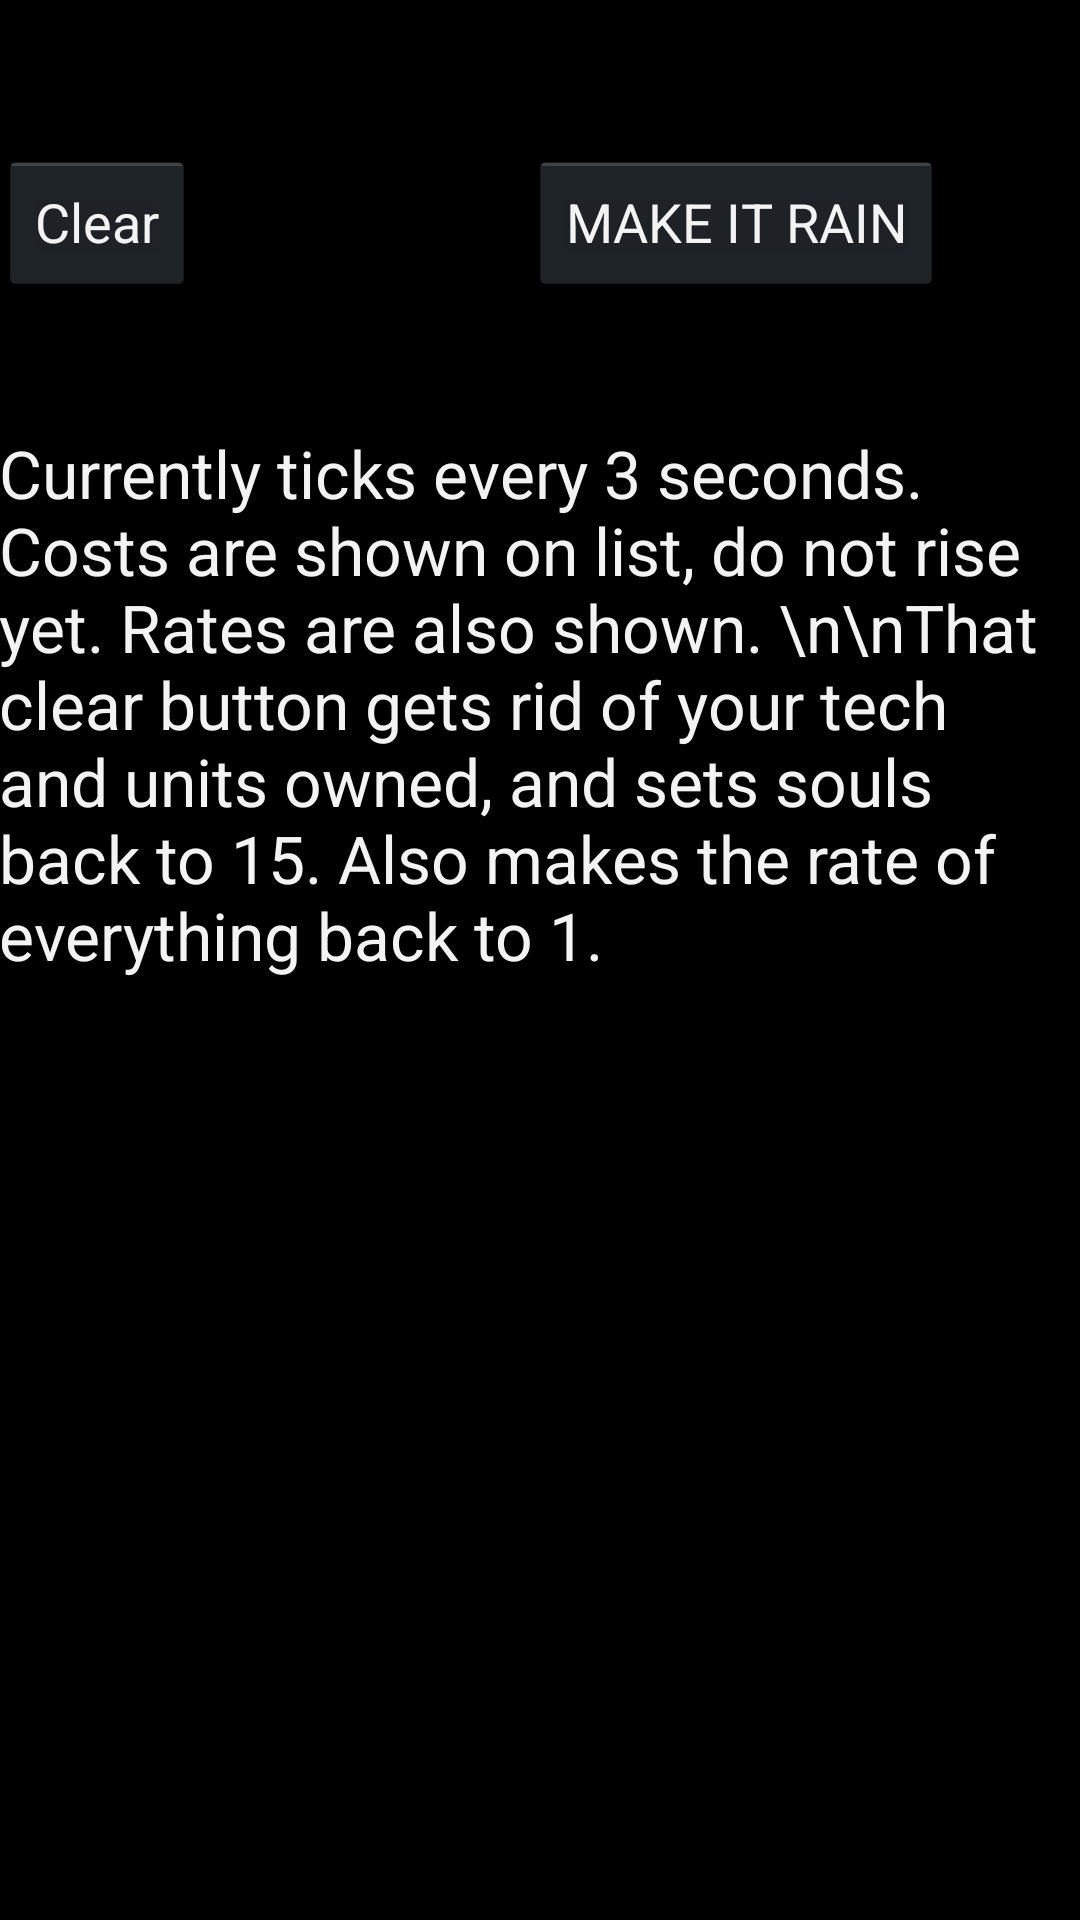

Layout XML and referenced resources for this Android screen:
<!-- AndroidManifest.xml: application theme AppTheme -->
<!-- res/layout/fragment_stats.xml -->
<RelativeLayout xmlns:android="http://schemas.android.com/apk/res/android"
    xmlns:tools="http://schemas.android.com/tools"
    android:layout_width="match_parent"
    android:layout_height="match_parent"
    android:paddingLeft="@dimen/activity_horizontal_margin"
    android:paddingRight="@dimen/activity_horizontal_margin"
    android:paddingTop="@dimen/activity_vertical_margin"
    android:paddingBottom="@dimen/activity_vertical_margin"
    tools:context=".MainActivity$PlaceholderFragment">

    <Button
        android:layout_width="wrap_content"
        android:layout_height="wrap_content"
        android:text="Clear"
        android:id="@+id/btnWipe"
        android:layout_below="@+id/textView"
        android:layout_toRightOf="@+id/textView"
        android:layout_toEndOf="@+id/textView"
        android:layout_marginTop="50dp" />

    <TextView
        android:layout_width="wrap_content"
        android:layout_height="wrap_content"
        android:textAppearance="?android:attr/textAppearanceLarge"
        android:text="Currently ticks every 3 seconds. Costs are shown on list, do not rise yet. Rates are also shown. \n\nThat clear button gets rid of your tech and units owned, and sets souls back to 15. Also makes the rate of everything back to 1. "
        android:id="@+id/textView2"
        android:layout_below="@+id/btnWipe"
        android:layout_marginTop="45dp"
        android:layout_alignParentBottom="true"
        android:layout_alignParentRight="true"
        android:layout_alignParentEnd="true" />

    <Button
        android:layout_width="wrap_content"
        android:layout_height="wrap_content"
        android:text="MAKE IT RAIN"
        android:id="@+id/rain"
        android:layout_alignTop="@+id/btnWipe"
        android:layout_alignRight="@+id/textView2"
        android:layout_alignEnd="@+id/textView2"
        android:layout_marginRight="46dp"
        android:layout_marginEnd="46dp" />


</RelativeLayout>
<!-- resources referenced by this layout -->
<resources>
  <style name="AppTheme" parent="android:Theme.Holo">
          
          <item name="alertDialogProTheme">@style/Theme.AlertDialogPro.Material.Light</item>
      </style>
</resources>
